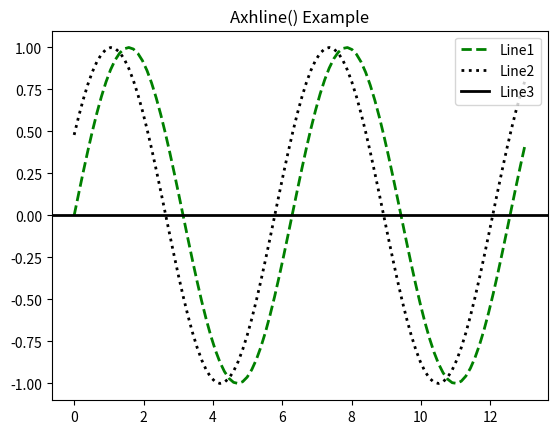

The script that saved this image:
import numpy as np 
import matplotlib.pyplot as plt 
  
x = np.linspace(0, 13, 100) 
  
plt.rcParams['lines.linewidth'] = 2
plt.figure() 
  
plt.plot(x, np.sin(x), label ='Line1',  
         color ='green', linestyle ="--") 
  
plt.plot(x, np.sin(x + 0.5), label ='Line2', 
         color ='black', linestyle =":") 
  
plt.axhline(0, label ='Line3', color ='black') 
  
  
plt.title('Axhline() Example') 
l = plt.legend(loc ='upper right') 
  
# legend between blue and orange  
# line 
l.set_zorder(2.5) 
  
plt.show() 